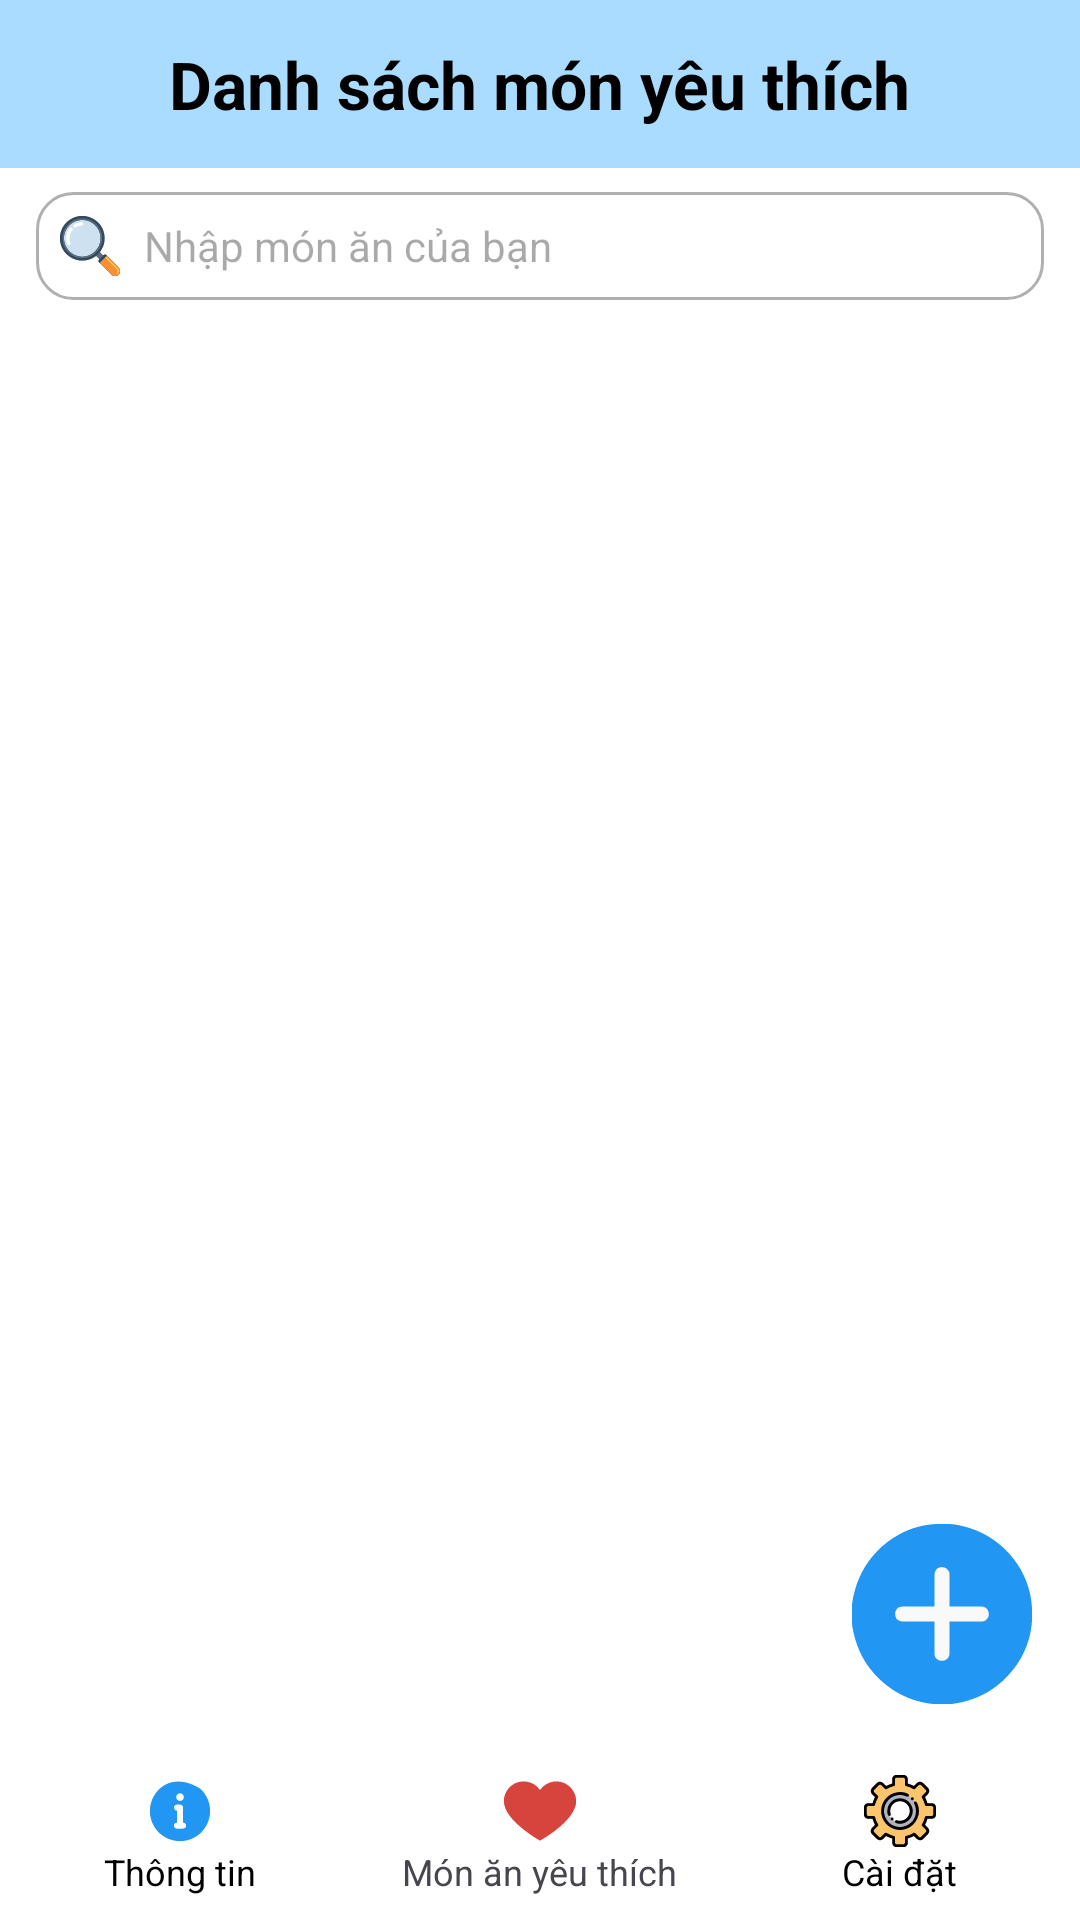

Reconstruct the res/layout file that produces this screen, plus the resources it refers to.
<!-- AndroidManifest.xml: application theme Theme.CookingNote -->
<!-- res/layout/layout_mon_yeu_thich.xml -->
<?xml version="1.0" encoding="utf-8"?>
<LinearLayout xmlns:android="http://schemas.android.com/apk/res/android"
    xmlns:app="http://schemas.android.com/apk/res-auto"
    android:orientation="vertical"
    android:layout_width="match_parent"
    android:layout_height="match_parent"
    android:background="@android:color/white">

    
    <RelativeLayout
        android:layout_width="match_parent"
        android:layout_height="56dp"
        android:background="#A9DCFF"
        android:padding="8dp">

        <ImageButton
            android:id="@+id/btnBack"
            android:layout_width="40dp"
            android:layout_height="40dp"
            android:layout_alignParentStart="true"
            android:background="@android:color/transparent"
            android:src="@drawable/ic_back"
            android:contentDescription="Quay lại"/>

        <TextView
            android:id="@+id/tvTieuDe"
            android:layout_width="wrap_content"
            android:layout_height="wrap_content"
            android:layout_centerInParent="true"
            android:text="Danh sách món yêu thích"
            android:textColor="#000000"
            android:textSize="22sp"
            android:textStyle="bold" />
    </RelativeLayout>

    
    <LinearLayout
        android:layout_width="match_parent"
        android:layout_height="wrap_content"
        android:orientation="horizontal"
        android:paddingHorizontal="8dp"
        android:paddingVertical="6dp"
        android:background="@drawable/edittext_border"
        android:layout_marginHorizontal="12dp"
        android:layout_marginVertical="8dp"
        android:gravity="center_vertical">

        <ImageView
            android:layout_width="20dp"
            android:layout_height="20dp"
            android:src="@drawable/ic_search"
            android:contentDescription="Tìm kiếm"
            android:layout_marginEnd="8dp" />

        <EditText
            android:id="@+id/edtSearch"
            android:layout_width="0dp"
            android:layout_height="wrap_content"
            android:layout_weight="1"
            android:hint="Nhập món ăn của bạn"
            android:background="@android:color/transparent"
            android:textColor="#000"
            android:textSize="14sp"
            android:inputType="text" />

        <ImageButton
            android:id="@+id/btnClear"
            android:layout_width="24dp"
            android:layout_height="24dp"
            android:background="@android:color/transparent"
            android:src="@drawable/ic_close"
            android:contentDescription="Xóa" />
    </LinearLayout>

    
    <ScrollView
        android:layout_width="match_parent"
        android:layout_height="0dp"
        android:layout_weight="1"
        android:paddingHorizontal="8dp">

        <LinearLayout
            android:id="@+id/containerMonAn"
            android:layout_width="match_parent"
            android:layout_height="wrap_content"
            android:orientation="vertical"
            android:paddingBottom="8dp" />

    </ScrollView>

    
    <ImageButton
        android:id="@+id/btnThemMon"
        android:layout_width="60dp"
        android:layout_height="60dp"
        android:layout_gravity="end|bottom"
        android:layout_margin="16dp"
        android:background="@drawable/btn_plus"
        android:elevation="6dp" />

    
    <LinearLayout
        android:layout_width="match_parent"
        android:layout_height="56dp"
        android:orientation="horizontal"
        android:gravity="center">

        
        <LinearLayout
            android:layout_width="0dp"
            android:layout_height="match_parent"
            android:layout_weight="1"
            android:orientation="vertical"
            android:gravity="center">

            <ImageView
                android:layout_width="24dp"
                android:layout_height="24dp"
                android:src="@drawable/ic_info"/>

            <TextView
                android:layout_height="wrap_content"
                android:layout_width="wrap_content"
                android:text="Thông tin"
                android:textSize="12sp"
                android:textColor="#000000" />
        </LinearLayout>

        
        <LinearLayout
            android:layout_width="0dp"
            android:layout_height="match_parent"
            android:layout_weight="1"
            android:orientation="vertical"
            android:gravity="center">

            <ImageView
                android:layout_width="24dp"
                android:layout_height="24dp"
                android:src="@drawable/ic_heart" />

            <TextView
                android:layout_height="wrap_content"
                android:layout_width="wrap_content"
                android:text="Món ăn yêu thích"
                android:textSize="12sp"/>
        </LinearLayout>

        
        <LinearLayout
            android:layout_width="0dp"
            android:layout_height="match_parent"
            android:layout_weight="1"
            android:orientation="vertical"
            android:gravity="center">

            <ImageView
                android:layout_width="24dp"
                android:layout_height="24dp"
                android:src="@drawable/ic_setting" />

            <TextView
                android:layout_height="wrap_content"
                android:layout_width="wrap_content"
                android:text="Cài đặt"
                android:textSize="12sp"
                android:textColor="#000000" />
        </LinearLayout>
    </LinearLayout>

</LinearLayout>
<!-- resources referenced by this layout -->
<resources>
  <!-- drawable btn_plus: vector/xml drawable (drawable, 4697 chars, omitted) -->
  <!-- drawable edittext_border (drawable) -->
  <shape xmlns:android="http://schemas.android.com/apk/res/android"
      android:shape="rectangle">
  
      
      <solid android:color="#FFFFFF" />
  
      
      <stroke
          android:width="1dp"
          android:color="#B0B0B0" /> 
  
      
      <corners android:radius="12dp" />
  
      
      <padding
          android:left="8dp"
          android:top="8dp"
          android:right="8dp"
          android:bottom="8dp" />
  </shape>
  <!-- drawable ic_heart (drawable) -->
  <vector xmlns:android="http://schemas.android.com/apk/res/android"
      android:width="512dp"
      android:height="512dp"
      android:viewportWidth="512"
      android:viewportHeight="512">
    <path
        android:pathData="M231,79C240.03,87.16 248.39,95.73 255,106C258.72,104.76 259.13,103.61 261.25,100.38C282.59,70.34 317.09,52.84 352.75,46.69C380.75,43.29 408.66,47.76 434,60C434.97,60.46 434.97,60.46 435.95,60.94C468.26,76.67 493.1,105.97 505.1,139.67C513.09,163.05 516.2,192.9 509,217C508.74,217.9 508.47,218.79 508.2,219.72C504.28,232.79 499.6,245.06 493,257C492.29,258.32 491.59,259.65 490.88,260.97C474.89,290.58 452.21,316.01 428.5,339.63C426.8,341.33 425.1,343.03 423.41,344.73C417.77,350.37 412.09,355.85 406,361C404.83,362.02 403.66,363.04 402.5,364.07C377.36,386.05 350.7,406.34 323,425C322.3,425.48 321.59,425.95 320.87,426.44C305.96,436.52 290.8,446.16 275.38,455.44C274.57,455.92 273.77,456.41 272.94,456.9C271.39,457.83 269.84,458.74 268.29,459.65C266.72,460.58 265.16,461.54 263.63,462.53C257.85,466.1 257.85,466.1 254,465.64C249.94,463.42 245.94,461.17 242,458.75C241.13,458.22 240.27,457.7 239.37,457.16C224.03,447.8 208.85,438.13 194,428C193.16,427.43 192.33,426.86 191.47,426.28C178.09,417.14 165.06,407.66 152.26,397.75C150.24,396.19 148.22,394.64 146.19,393.09C131.67,382.03 117.72,370.28 104.22,358C102.2,356.18 100.14,354.4 98.06,352.63C92.78,348.03 87.92,342.98 83,338C80.2,335.19 77.38,332.39 74.55,329.62C68.04,323.22 61.75,316.83 56.09,309.65C53.88,306.85 51.57,304.15 49.25,301.44C38.98,289.11 29.88,275.97 22,262C21.66,261.41 21.32,260.82 20.97,260.22C2.67,228.3 -6.36,189.8 2.75,153.48C3.16,151.98 3.58,150.49 4,149C4.2,148.26 4.4,147.52 4.6,146.76C14.45,110.86 38.98,81.63 70.94,63.25C121.72,35.1 186.83,41.14 231,79Z"
        android:fillColor="#D7443E"/>
  </vector>
  <!-- drawable ic_info: vector/xml drawable (drawable, 2427 chars, omitted) -->
  <!-- drawable ic_search: vector/xml drawable (drawable, 14221 chars, omitted) -->
  <!-- drawable ic_setting: vector/xml drawable (drawable, 26591 chars, omitted) -->
  <style name="Theme.CookingNote" parent="Base.Theme.CookingNote" />
  <style name="Base.Theme.CookingNote" parent="Theme.Material3.DayNight.NoActionBar">
          
          <item name="colorPrimary">@color/primary_blue</item>
          <item name="colorPrimaryContainer">@color/primary_blue</item>
  
          
          <item name="android:statusBarColor">@color/primary_blue</item>
  
          
          <item name="android:windowLightStatusBar">false</item>
      </style>
  <color name="primary_blue">#A9DCFF</color>
</resources>
